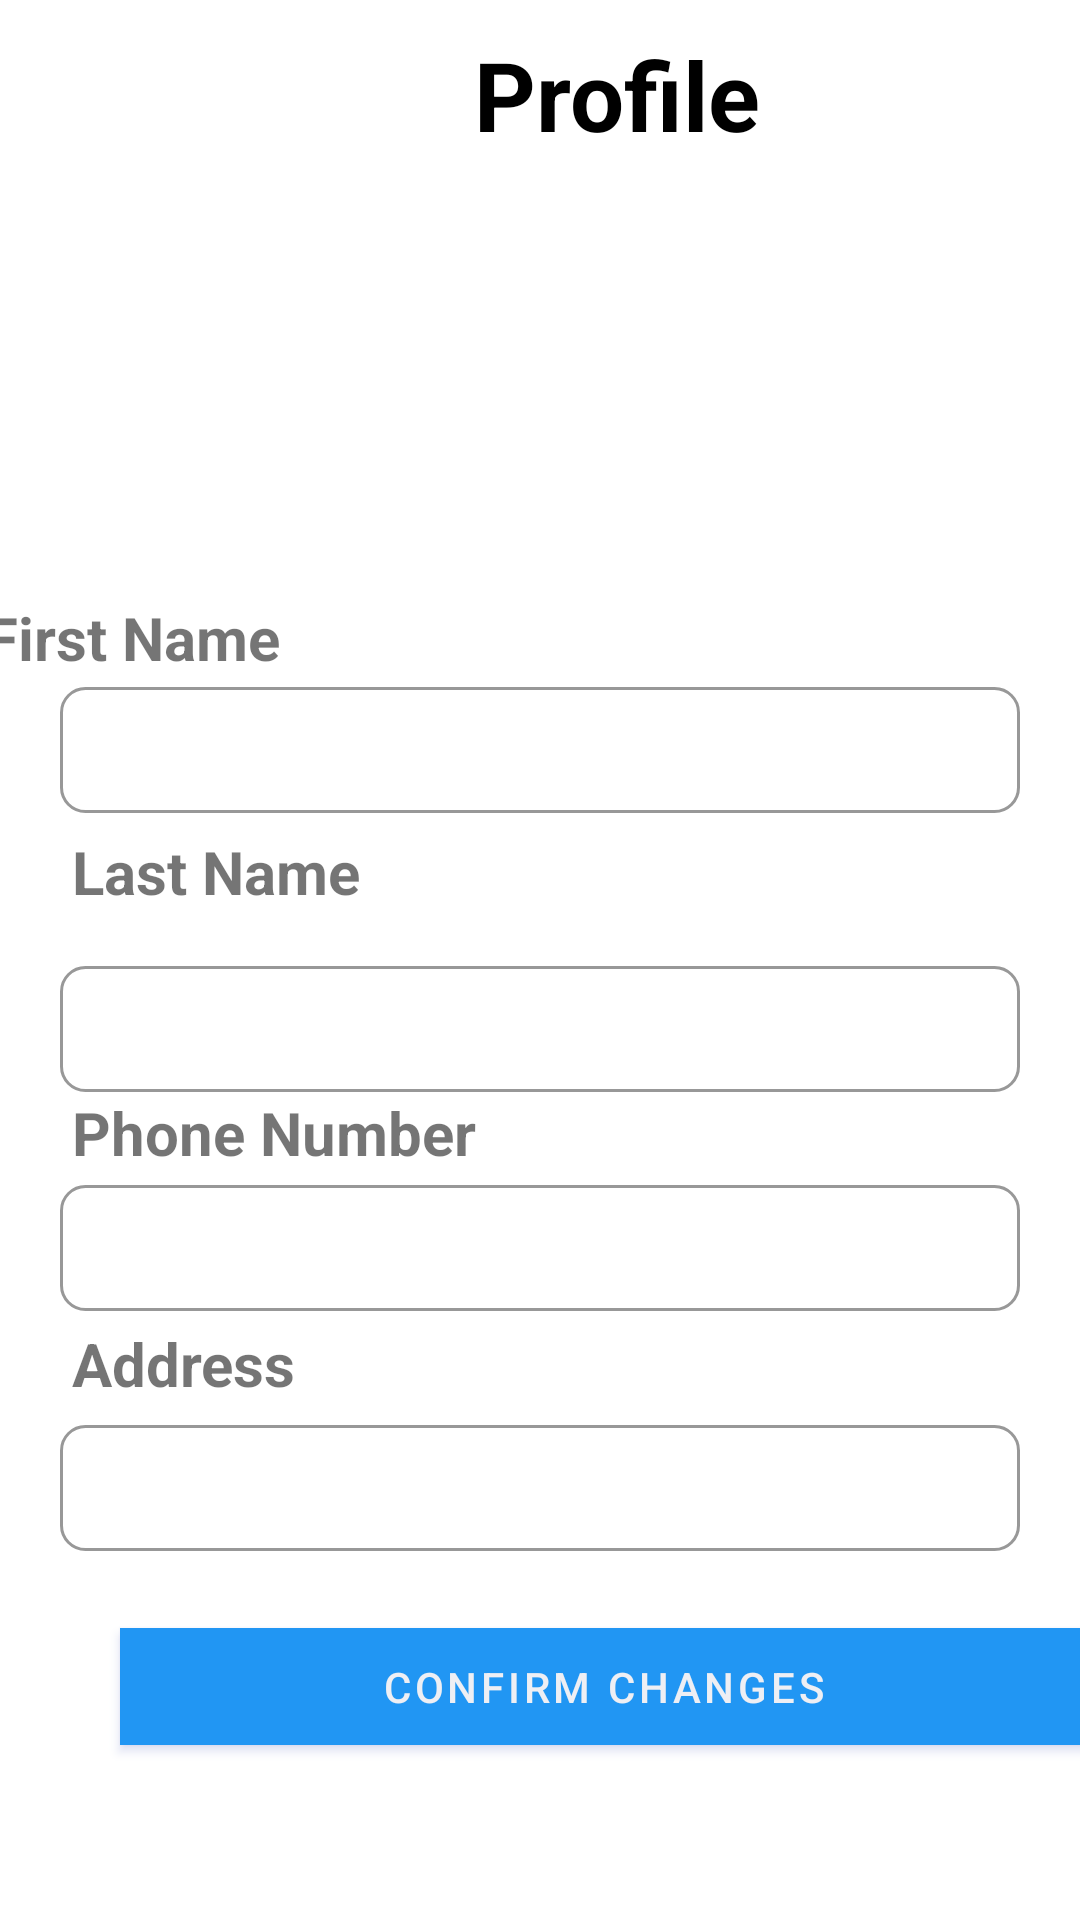

This screen was rendered from an Android layout file. Write that file and the resources it references.
<!-- AndroidManifest.xml: application theme Theme.MaylBorrow -->
<!-- res/layout/fragment_userprofile_edit.xml -->
<?xml version="1.0" encoding="utf-8"?>
<androidx.core.widget.NestedScrollView  xmlns:android="http://schemas.android.com/apk/res/android"
    xmlns:app="http://schemas.android.com/apk/res-auto"
    xmlns:tools="http://schemas.android.com/tools"
    android:layout_width="match_parent"
    android:layout_height="match_parent"
    tools:context=".ui.userprofile.EditUserProfile">
<androidx.constraintlayout.widget.ConstraintLayout
    android:layout_width="match_parent"
    android:layout_height="match_parent">

    <ImageView
        android:id="@+id/imageView"
        android:layout_width="134dp"
        android:layout_height="120dp"
        android:layout_marginBottom="12dp"
        app:layout_constraintBottom_toTopOf="@+id/FirstName"
        app:layout_constraintEnd_toEndOf="parent"
        app:layout_constraintHorizontal_bias="0.498"
        app:layout_constraintStart_toStartOf="parent"
        app:layout_constraintTop_toBottomOf="@+id/textView2"
        tools:ignore="MissingConstraints"
        tools:srcCompat="@tools:sample/avatars" />

    <TextView
        android:id="@+id/textView2"
        android:layout_width="171dp"
        android:layout_height="54dp"
        android:layout_marginStart="120dp"
        android:layout_marginTop="10dp"
        android:layout_marginEnd="120dp"
        android:layout_marginBottom="3dp"
        android:layout_weight="1"
        android:text="Profile"
        android:textAlignment="center"
        android:textColor="#000000"
        android:textSize="32sp"
        android:textStyle="bold"
        app:layout_constraintBottom_toTopOf="@+id/imageView"
        app:layout_constraintEnd_toEndOf="parent"
        app:layout_constraintHorizontal_bias="0.0"
        app:layout_constraintStart_toStartOf="parent"
        app:layout_constraintTop_toTopOf="parent"
        tools:ignore="MissingConstraints" />

    <EditText
        android:id="@+id/profile_firstname"
        android:layout_width="match_parent"
        android:layout_height="wrap_content"
        android:layout_marginStart="20dp"
        android:layout_marginEnd="20dp"
        android:layout_marginBottom="4dp"
        android:background="@drawable/edit_text_border"
        android:textColor="@color/black"
        android:textSize="18sp"
        android:ems="10"
        android:inputType="textPersonName"
        android:minHeight="42dp"
        app:layout_constraintBottom_toTopOf="@+id/LastName"
        app:layout_constraintEnd_toEndOf="parent"
        app:layout_constraintHorizontal_bias="0.0"
        app:layout_constraintStart_toStartOf="parent"
        app:layout_constraintTop_toBottomOf="@+id/FirstName" />

    <EditText
        android:id="@+id/profile_lastname"
        android:layout_width="match_parent"
        android:layout_height="wrap_content"
        android:layout_marginStart="20dp"
        android:layout_marginEnd="20dp"
        android:background="@drawable/edit_text_border"
        android:ems="10"
        android:minHeight="42dp"
        android:inputType="textPersonName"
        android:textColor="@color/black"
        android:textSize="18sp"
        app:layout_constraintBottom_toTopOf="@+id/phoneNumber"
        app:layout_constraintEnd_toEndOf="parent"
        app:layout_constraintHorizontal_bias="0.0"
        app:layout_constraintStart_toStartOf="parent"
        app:layout_constraintTop_toBottomOf="@+id/LastName"
        app:layout_constraintVertical_bias="0.0" />

    <EditText
        android:id="@+id/profile_mobilenumber"
        android:layout_width="match_parent"
        android:layout_height="wrap_content"
        android:layout_marginStart="20dp"
        android:layout_marginTop="2dp"
        android:layout_marginEnd="20dp"
        android:layout_marginBottom="2dp"
        android:background="@drawable/edit_text_border"
        android:ems="10"
        android:minHeight="42dp"
        android:inputType="number|phone"
        android:textColor="@color/black"
        android:textSize="18sp"
        app:layout_constraintBottom_toTopOf="@+id/Address"
        app:layout_constraintEnd_toEndOf="parent"
        app:layout_constraintHorizontal_bias="1.0"
        app:layout_constraintStart_toStartOf="parent"
        app:layout_constraintTop_toBottomOf="@+id/phoneNumber" />

    <EditText
        android:id="@+id/profile_address"
        android:layout_width="match_parent"
        android:layout_height="wrap_content"
        android:layout_marginStart="20dp"
        android:layout_marginTop="5dp"
        android:layout_marginEnd="20dp"
        android:layout_marginBottom="100dp"
        android:background="@drawable/edit_text_border"
        android:ems="10"
        android:textColor="@color/black"
        android:textSize="18sp"
        android:minHeight="42dp"
        android:gravity="start|top"
        android:inputType="textMultiLine"
        app:layout_constraintBottom_toBottomOf="parent"
        app:layout_constraintEnd_toEndOf="parent"
        app:layout_constraintStart_toStartOf="parent"
        app:layout_constraintTop_toBottomOf="@+id/Address" />

    <TextView
        android:id="@+id/FirstName"
        android:layout_width="224dp"
        android:layout_height="30dp"
        android:layout_marginStart="20dp"
        android:layout_marginEnd="167dp"
        android:ems="10"
        android:textSize="20sp"
        android:textStyle="bold"
        android:inputType="textPersonName"
        android:text="First Name"
        android:minHeight="42dp"
        app:layout_constraintBottom_toTopOf="@+id/profile_firstname"
        app:layout_constraintEnd_toEndOf="parent"
        app:layout_constraintStart_toStartOf="parent"
        app:layout_constraintTop_toBottomOf="@+id/imageView" />

    <TextView
        android:id="@+id/LastName"
        android:layout_width="match_parent"
        android:layout_height="wrap_content"
        android:layout_marginStart="24dp"
        android:layout_marginTop="2dp"
        android:layout_marginEnd="165dp"
        android:layout_marginBottom="18dp"
        android:textSize="20sp"
        android:textStyle="bold"
        android:ems="10"
        android:inputType="textPersonName"
        android:text="Last Name"
        app:layout_constraintBottom_toTopOf="@+id/profile_lastname"
        app:layout_constraintEnd_toEndOf="parent"
        app:layout_constraintStart_toStartOf="parent"
        app:layout_constraintTop_toBottomOf="@+id/profile_firstname" />

    <TextView
        android:id="@+id/Address"
        android:layout_width="match_parent"
        android:layout_height="wrap_content"
        android:layout_marginStart="24dp"
        android:layout_marginTop="2dp"
        android:layout_marginEnd="176dp"
        android:layout_marginBottom="2dp"
        android:background="@null"
        android:ems="10"
        android:inputType="textPostalAddress"
        android:text="Address"
        android:textSize="20sp"
        android:textStyle="bold"
        app:layout_constraintBottom_toTopOf="@+id/profile_address"
        app:layout_constraintEnd_toEndOf="parent"
        app:layout_constraintStart_toStartOf="parent"
        app:layout_constraintTop_toBottomOf="@+id/profile_mobilenumber" />

    <TextView
        android:id="@+id/phoneNumber"
        android:layout_width="match_parent"
        android:layout_height="wrap_content"
        android:layout_marginStart="24dp"
        android:layout_marginEnd="173dp"
        android:layout_marginBottom="2dp"
        android:background="@null"
        android:ems="10"
        android:inputType="textPersonName"
        android:text="Phone Number"
        android:textSize="20sp"
        android:textStyle="bold"
        app:layout_constraintBottom_toTopOf="@+id/profile_mobilenumber"
        app:layout_constraintEnd_toEndOf="parent"
        app:layout_constraintStart_toStartOf="parent"
        app:layout_constraintTop_toBottomOf="@+id/profile_lastname" />

    <Button
        android:id="@+id/saveChangeButton"
        android:layout_width="322dp"
        android:layout_height="39dp"
        android:layout_marginStart="40dp"
        android:layout_marginTop="22dp"
        android:layout_marginEnd="40dp"
        android:layout_marginBottom="32dp"
        android:background="#0478F8"
        android:backgroundTint="@color/confirm_button"
        android:backgroundTintMode="add"
        android:foregroundTint="#3F51B5"
        android:outlineAmbientShadowColor="#3F51B5"
        android:outlineSpotShadowColor="#3F51B5"
        android:shadowColor="#3F51B5"
        android:text="Confirm Changes"
        android:textColor="#EEEFF4"
        android:textColorLink="#3F51B5"
        app:layout_constraintBottom_toBottomOf="parent"
        app:layout_constraintEnd_toEndOf="parent"
        app:layout_constraintHorizontal_bias="0.0"
        app:layout_constraintStart_toStartOf="parent"
        app:layout_constraintTop_toBottomOf="@+id/profile_address"
        app:rippleColor="#6A73A1"
        app:strokeColor="#3F51B5" />

</androidx.constraintlayout.widget.ConstraintLayout>
</androidx.core.widget.NestedScrollView >
<!-- resources referenced by this layout -->
<resources>
  <color name="black">#FF000000</color>
  <color name="confirm_button">#2196F3</color>
  <!-- drawable edit_text_border (drawable-v24) -->
  <shape
      xmlns:android="http://schemas.android.com/apk/res/android"
      android:shape="rectangle">
      <solid
          android:color="@android:color/transparent"/>
  
      <corners
          android:bottomRightRadius="8dp"
          android:bottomLeftRadius="8dp"
          android:topLeftRadius="8dp"
          android:topRightRadius="8dp"/>
      <stroke
          android:color="#989898"
          android:width="1dp"/>
  </shape>
  <style name="Theme.MaylBorrow" parent="Theme.MaterialComponents.DayNight.DarkActionBar">
          
          <item name="colorPrimary">#2196F3</item>
          <item name="colorPrimaryVariant">@color/purple_700</item>
          <item name="colorOnPrimary">@color/white</item>
          
          <item name="colorSecondary">@color/teal_200</item>
          <item name="colorSecondaryVariant">@color/teal_700</item>
          <item name="colorOnSecondary">@color/black</item>
          
          <item name="android:statusBarColor" tools:targetApi="l">?attr/colorPrimaryVariant</item>
          
      </style>
  <color name="purple_700">#FF3700B3</color>
  <color name="white">#FFFFFFFF</color>
  <color name="teal_200">#FF03DAC5</color>
  <color name="teal_700">#FF018786</color>
</resources>
